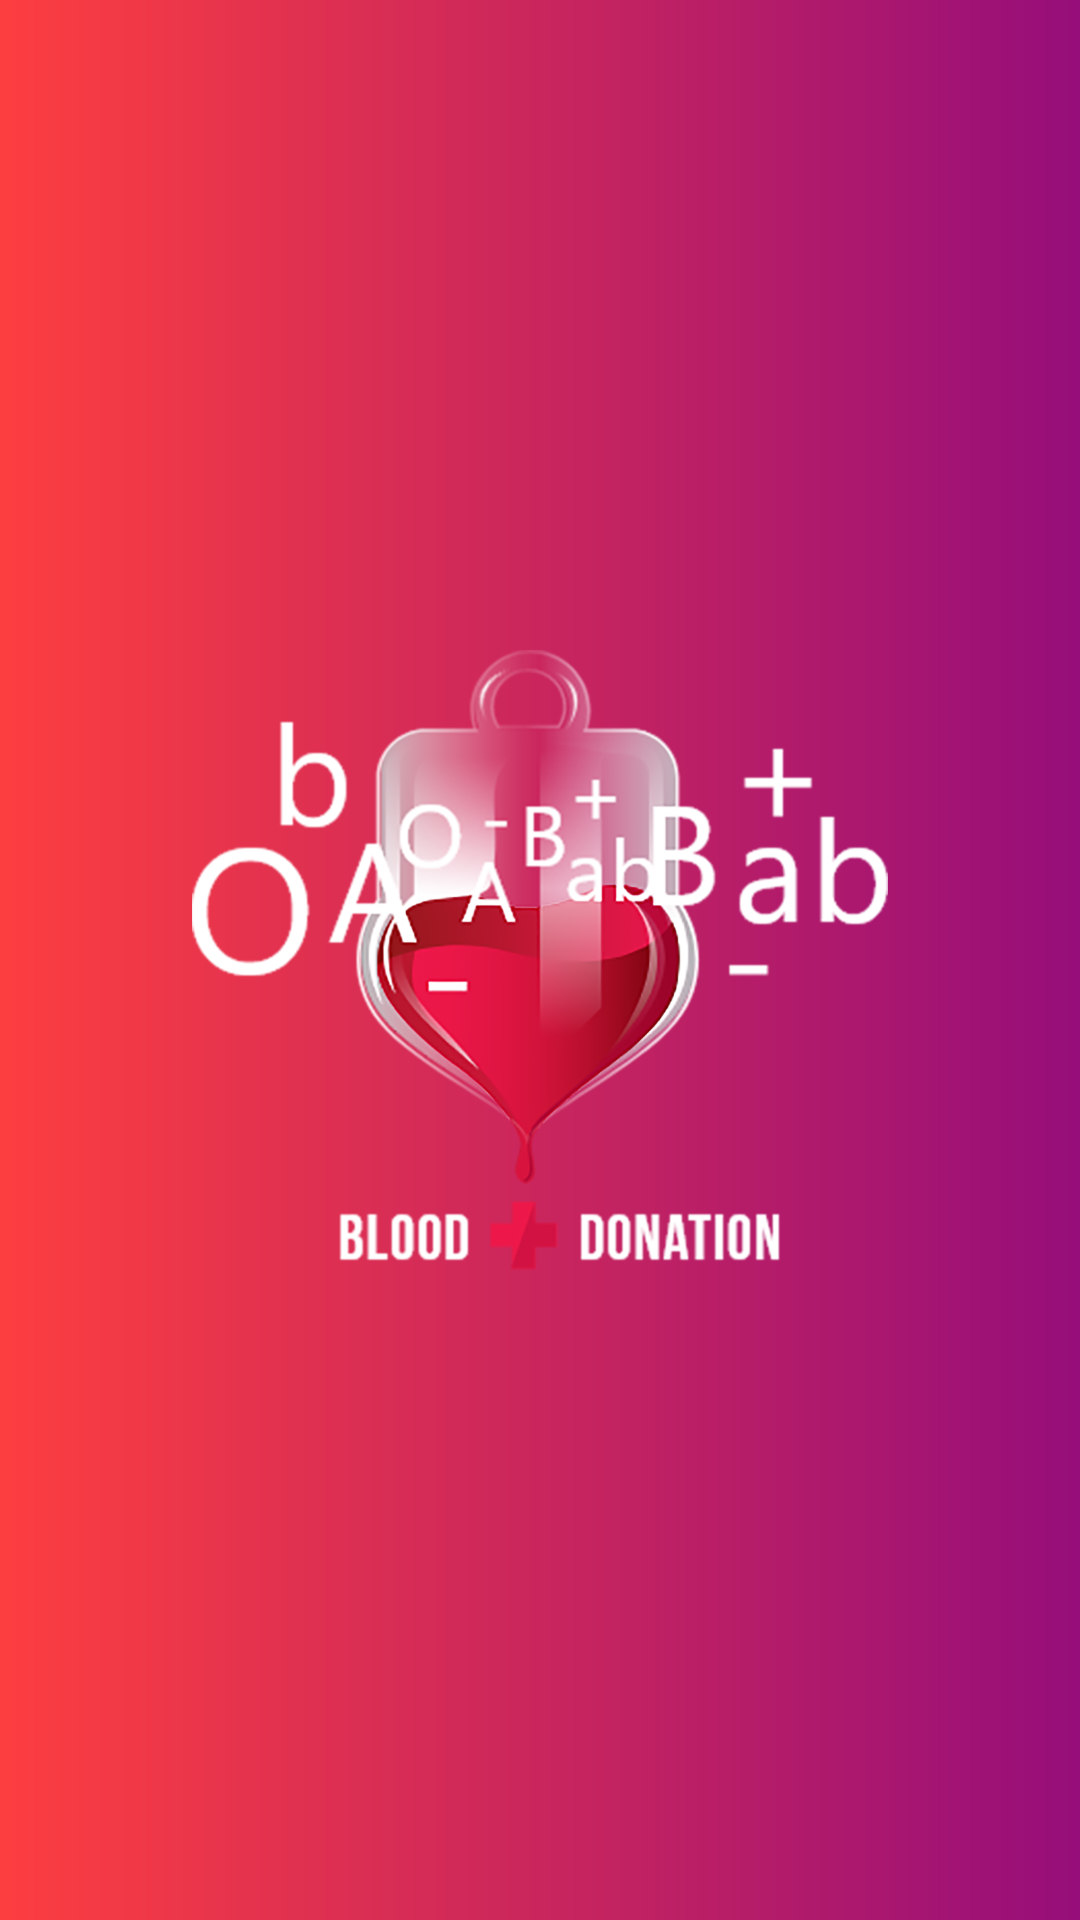

Write the Android layout XML for this screen, with the resource values it uses.
<!-- AndroidManifest.xml: application theme AppTheme -->
<!-- res/layout/splash_activity.xml -->
<?xml version="1.0" encoding="utf-8"?>
<RelativeLayout
    xmlns:android="http://schemas.android.com/apk/res/android"
    android:background="@drawable/gra"
    android:layout_width="match_parent"
    android:layout_height="match_parent">

    <ImageView
        android:layout_width="match_parent"
        android:layout_height="match_parent"
        android:src="@drawable/a"
        android:padding="64dp"
        android:layout_weight="1"/>



</RelativeLayout>
<!-- resources referenced by this layout -->
<resources>
  <!-- drawable a: png bitmap (drawable-hdpi, 103375 bytes) -->
  <!-- drawable gra (drawable) -->
  <?xml version="1.0" encoding="utf-8"?>
  <shape xmlns:android="http://schemas.android.com/apk/res/android">
  
      <gradient android:startColor="#FD3E40"
          android:endColor="#960E7A"/>
  
  </shape>
  <style name="AppTheme" parent="Theme.AppCompat.Light.NoActionBar">
          
          <item name="colorPrimary">@color/colorPrimary</item>
          <item name="colorPrimaryDark">@color/colorPrimaryDark</item>
          <item name="colorAccent">@color/colorAccent</item>
      </style>
  <color name="colorPrimary">#FD3E40</color>
  <color name="colorPrimaryDark">#151616</color>
  <color name="colorAccent">#FD3E40</color>
</resources>
